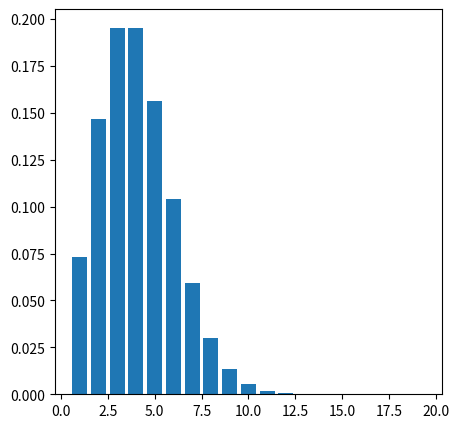

Source code (Python):
import matplotlib.pyplot as plt
import numpy as np
import pandas as pd
import scipy.stats as stats
from scipy.special import binom, factorial

voti_a = np.array([60, 65, 70, 75, 80, 40])
voti_b = np.array([75, 80, 85, 90, 85, 78])
voti_c = np.array([50, 55, 60, 65, 70, 95])

# plt.figure(figsize=(8, 6))

# plt.boxplot([voti_a, voti_b, voti_c])
# plt.grid(True)
# plt.show()

print("esercizio 1: ", (((binom(9, 2)) * (binom(6, 3))) / binom(15, 5)))

print(
    "esercizio 2: ",
    (
        binom(12, 2)
        * binom(10, 2)
        * binom(8, 2)
        * binom(6, 2)
        * binom(4, 2)
        * binom(2, 2)
    ),
)

print(
    "fine esercizio 2: ",
    ((factorial(6) / (factorial(3) * (2**3))) ** 2)
    * ((factorial(6) * 2**6) / (factorial(12))),
)

print(binom(198, 50) / binom(200, 50))

dati = np.array([1, 2, 3, 4])
print(np.var(dati, ddof=1))

print("valore atteso: ", (np.mean(dati**2) - np.mean(dati) ** 2))

print(((729 / 3) - 324 - (512 / 3 - 256)) + (500 - 333.33 - (405 - (243))))

print(
    "esercizio 3: \n P(X >= 2) = ",
    1 - (binom(10, 0) * ((0.99) ** 10)) - (binom(10, 1) * 0.01**1 * (0.99) ** 9),
)

print((binom(10, 1) * 0.01**1 * (0.99) ** 9))

print(binom(5, 2))

p = 4
n = 12
x = np.arange(1, 20)
# y = binom(n, x) * (p**x) * ((1 - p) ** (n - x))
# plt.bar(x, y)
# plt.show()

y = np.exp(-p) * ((p**x) / (factorial(x)))
plt.figure(figsize=(5, 5))
plt.bar(x, y)
plt.show()
